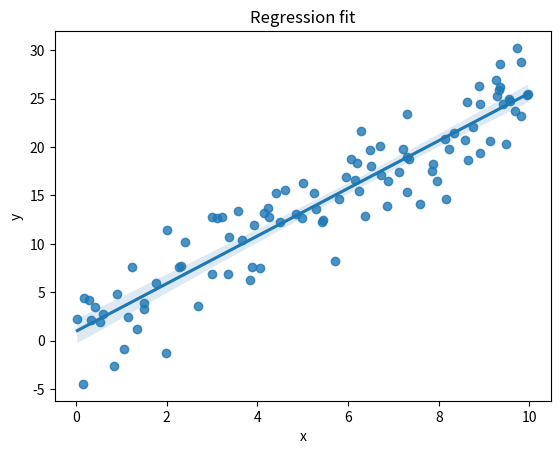

This figure's Python source: (Note: this script raises an exception after producing the figure.)
#!/usr/bin/env python

"""Solution to exercise 10: regplot with linear fit and confidence band."""

import matplotlib.pyplot as plt
import numpy as np
import pandas as pd
import seaborn as sns

rng = np.random.default_rng(0)
x = rng.uniform(0, 10, 100)
y = 2.5 * x + 1.0 + rng.normal(0, 3, 100)

df = pd.DataFrame({"x": x, "y": y})

sns.regplot(data=df, x="x", y="y")
plt.title("Regression fit")
plt.savefig("/tmp/10_regression_plot.png")
